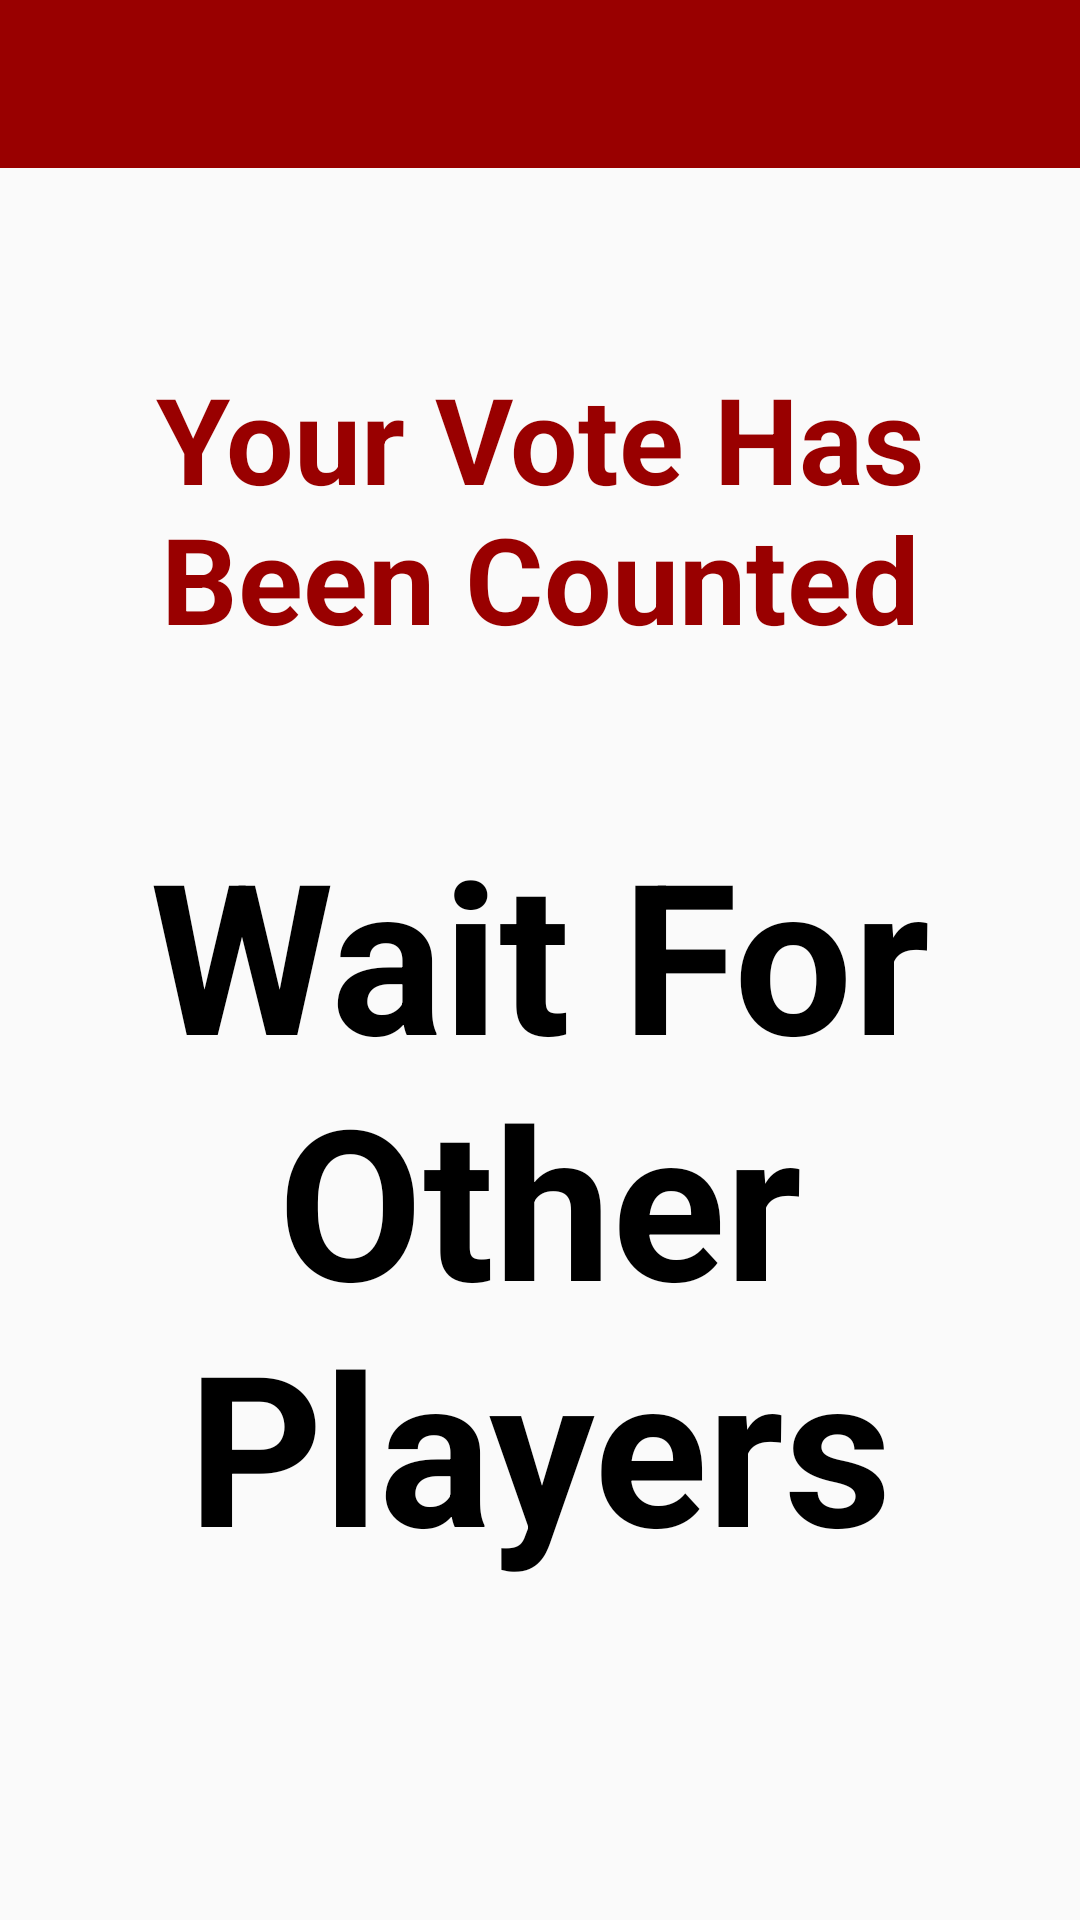

Produce the Android XML layout that renders to this screen, including the resource entries it uses.
<!-- AndroidManifest.xml: application theme AppTheme -->
<!-- res/layout/activity_fpost_final_vote_hold.xml -->
<?xml version="1.0" encoding="utf-8"?>
<android.support.constraint.ConstraintLayout xmlns:android="http://schemas.android.com/apk/res/android"
    xmlns:app="http://schemas.android.com/apk/res-auto"
    xmlns:tools="http://schemas.android.com/tools"
    android:layout_width="match_parent"
    android:layout_height="match_parent"
    tools:context=".FPostFinalVoteHoldActivity">

    <TextView
        android:id="@+id/votedTitleTextView2"
        android:layout_width="292dp"
        android:layout_height="111dp"
        android:layout_marginStart="8dp"
        android:layout_marginTop="8dp"
        android:layout_marginEnd="8dp"
        android:layout_marginBottom="8dp"
        android:text="Your Vote Has Been Counted"
        android:textAlignment="center"
        android:textColor="@color/colorPrimary"
        android:textSize="40sp"
        android:textStyle="bold"
        app:layout_constraintBottom_toBottomOf="parent"
        app:layout_constraintEnd_toEndOf="parent"
        app:layout_constraintHorizontal_bias="0.5"
        app:layout_constraintStart_toStartOf="parent"
        app:layout_constraintTop_toTopOf="parent"
        app:layout_constraintVertical_bias="0.217" />

    <android.support.v7.widget.Toolbar
        android:id="@+id/toolbar"
        android:layout_width="match_parent"
        android:layout_height="wrap_content"
        android:background="?attr/colorPrimary"
        android:minHeight="?attr/actionBarSize"
        app:titleTextColor="@android:color/white"></android.support.v7.widget.Toolbar>

    <TextView
        android:id="@+id/pleaseWaitTextView2"
        android:layout_width="303dp"
        android:layout_height="259dp"
        android:layout_marginStart="8dp"
        android:layout_marginTop="8dp"
        android:layout_marginEnd="8dp"
        android:layout_marginBottom="8dp"
        android:text="Wait For Other Players"
        android:textAlignment="center"
        android:textColor="@android:color/black"
        android:textSize="70sp"
        android:textStyle="bold"
        app:layout_constraintBottom_toBottomOf="parent"
        app:layout_constraintEnd_toEndOf="parent"
        app:layout_constraintHorizontal_bias="0.5"
        app:layout_constraintStart_toStartOf="parent"
        app:layout_constraintTop_toTopOf="parent"
        app:layout_constraintVertical_bias="0.721" />
</android.support.constraint.ConstraintLayout>
<!-- resources referenced by this layout -->
<resources>
  <color name="colorPrimary">#990000</color>
  <style name="AppTheme" parent="Theme.AppCompat.Light.NoActionBar">
          
          <item name="colorPrimary">@color/colorPrimary</item>
          <item name="colorPrimaryDark">@color/colorPrimaryDark</item>
          <item name="colorAccent">@color/colorAccent</item>
      </style>
  <color name="colorPrimaryDark">#6d0101</color>
  <color name="colorAccent">#dbbc12</color>
</resources>
